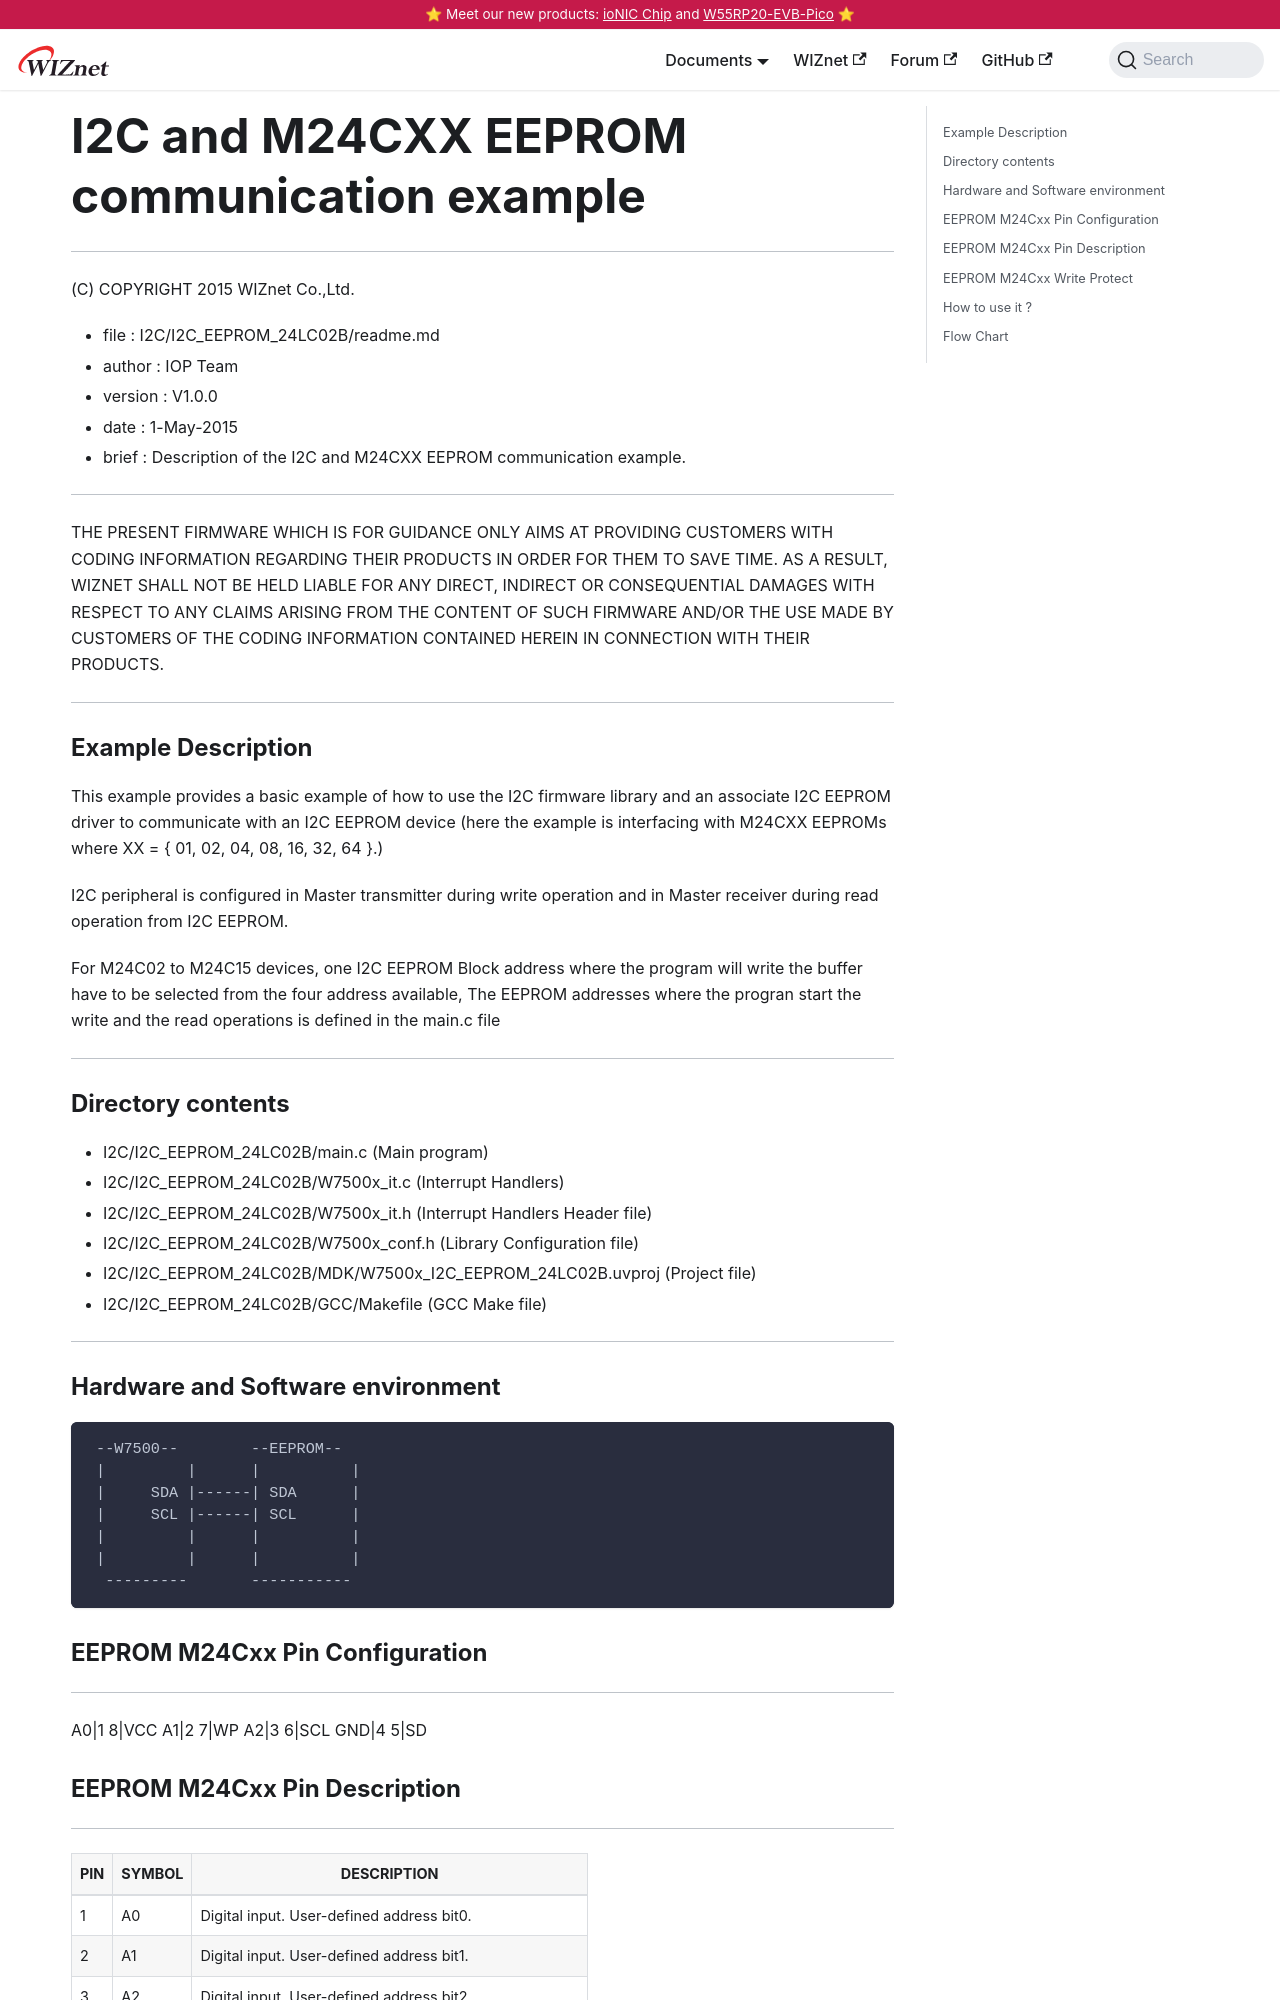

repository: Wiznet/document_framework · page: Product/Chip/MCU/w7500x_Common_resource/Peripherals-internal/eeprom.html · generator: docusaurus

---
id: eeprom
title: I2C and M24CXX EEPROM communication example
date: 2020-06-10
--- 

******************************************************************************
(C) COPYRIGHT 2015 WIZnet Co.,Ltd.

  * file    : I2C/I2C_EEPROM_24LC02B/readme.md 
  * author  : IOP Team
  * version : V1.0.0
  * date    : 1-May-2015
  * brief   : Description of the I2C and M24CXX EEPROM communication example.
******************************************************************************
THE PRESENT FIRMWARE WHICH IS FOR GUIDANCE ONLY AIMS AT PROVIDING CUSTOMERS WITH CODING INFORMATION REGARDING THEIR PRODUCTS IN ORDER FOR THEM TO SAVE TIME. AS A RESULT, WIZNET SHALL NOT BE HELD LIABLE FOR ANY DIRECT, INDIRECT OR CONSEQUENTIAL DAMAGES WITH RESPECT TO ANY CLAIMS ARISING FROM THE CONTENT OF SUCH FIRMWARE AND/OR THE USE MADE BY CUSTOMERS OF THE CODING INFORMATION CONTAINED HEREIN IN CONNECTION WITH THEIR PRODUCTS.
******************************************************************************

### Example Description

This example provides a basic example of how to use the I2C firmware library and
an associate I2C EEPROM driver to communicate with an I2C EEPROM device (here the
example is interfacing with M24CXX EEPROMs where XX = \{ 01, 02, 04, 08, 16, 32, 64 \}.)

I2C peripheral is configured in Master transmitter during write operation and in
Master receiver during read operation from I2C EEPROM. 

For M24C02 to M24C15 devices, one I2C EEPROM Block address where the program
will write the buffer have to be selected from the four address available,
The EEPROM addresses where the progran start the write and the read operations
is defined in the main.c file



______________________________________________________________________________
### Directory contents

  - I2C/I2C_EEPROM_24LC02B/main.c                              	(Main program)
  - I2C/I2C_EEPROM_24LC02B/W7500x_it.c                       		(Interrupt Handlers)
  - I2C/I2C_EEPROM_24LC02B/W7500x_it.h                       		(Interrupt Handlers Header file)
  - I2C/I2C_EEPROM_24LC02B/W7500x_conf.h                     		(Library Configuration file)
  - I2C/I2C_EEPROM_24LC02B/MDK/W7500x_I2C_EEPROM_24LC02B.uvproj		(Project file)
  - I2C/I2C_EEPROM_24LC02B/GCC/Makefile                      		(GCC Make file)
______________________________________________________________________________

### Hardware and Software environment 

``` 
 --W7500--        --EEPROM--
 |         |      |          |
 |     SDA |------| SDA      |
 |     SCL |------| SCL      |
 |         |      |          |
 |         |      |          |
  ---------       -----------
```
